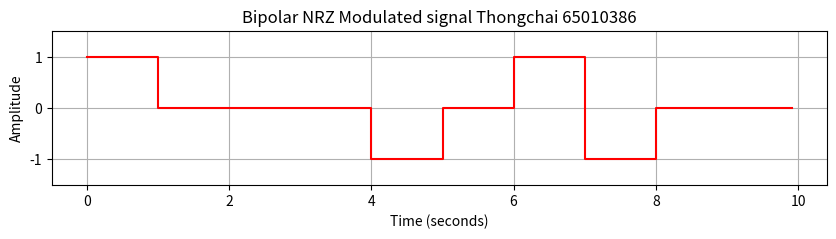
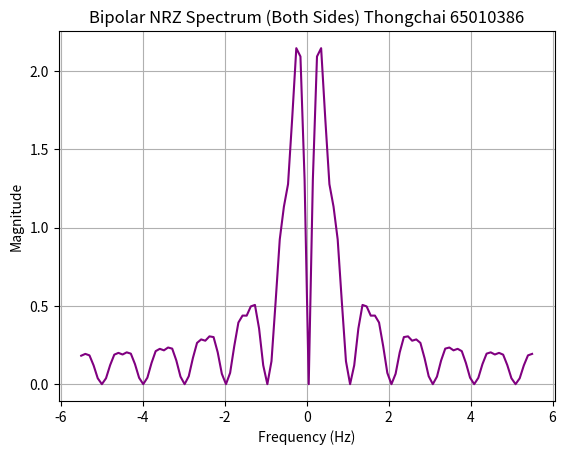
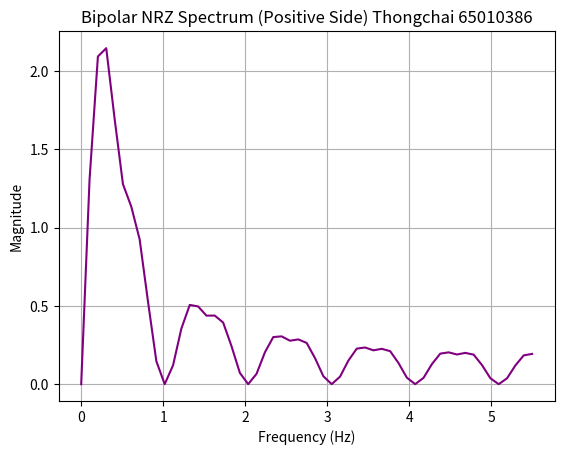

Write the Python code that produced these figures, in order.
import matplotlib.pyplot as plt
import numpy as np
import scipy.fftpack as fft_pack

Nbits = 10         # No. bits
Nsamp = 8 + round(6/2)             # No. samples/bits
 
#1. Generate data bits a, b #
np.random.seed(20 + 6)
a = np.random.randint(0 ,2 ,Nbits)
b = 2 * a - 1

print("a = ", a)

# 2.Generate Bipolar NRZ modulated signal m(t) #
last_level = 1  # Keep track of the last voltage level for '1'
m = []
for i in range(Nbits):
    if a[i] == 1:
        m.extend([last_level] * Nsamp)
        last_level *= -1  # Alternate the level
    else:
        m.extend([0] * Nsamp)  # '0's are represented by no change (0 voltage level)

m_fft = fft_pack.fft(m)

# Adjust the FFT output and frequency axis for both positive and negative sides
m_fft_shifted = fft_pack.fftshift(m_fft)  # Shift the zero frequency to the center
f_shifted = np.linspace(-Nsamp / 2, Nsamp / 2, Nbits * Nsamp)

# Use only the second half of the FFT output for positive frequencies
m_fft_positive = m_fft[:Nbits*Nsamp // 2:]  # Take the second half
f_positive = np.linspace(0, Nsamp / 2, Nbits * Nsamp // 2) 

print("Size of a = ", a.size)
print("Size of m = ", len(m))

# 3. Create a time axis
t = np.arange(0, Nbits * Nsamp) / Nsamp

# 4. Plot the Bipolar NRZ signal
plt.figure(figsize=(10, 2))

fig_1 = plt.figure(1)
plt.step(t, m, where='post', color='red')
plt.ylim(-1.5, 1.5)
plt.title('Bipolar NRZ Modulated signal Thongchai 65010386')
plt.xlabel('Time (seconds)')
plt.ylabel('Amplitude')
plt.grid(True)

fig_2 = plt.figure(2)
plt.plot(f_shifted, (1/Nsamp) * np.abs(m_fft_shifted), color='purple')
plt.title('Bipolar NRZ Spectrum (Both Sides) Thongchai 65010386')
plt.xlabel('Frequency (Hz)')
plt.ylabel('Magnitude')
plt.grid(True)

fig_3 = plt.figure(3)
plt.plot(f_positive, (1/Nsamp) * np.abs(m_fft_positive), color='purple')
plt.title('Bipolar NRZ Spectrum (Positive Side) Thongchai 65010386')
plt.xlabel('Frequency (Hz)')
plt.ylabel('Magnitude')
plt.grid(True)

plt.show()